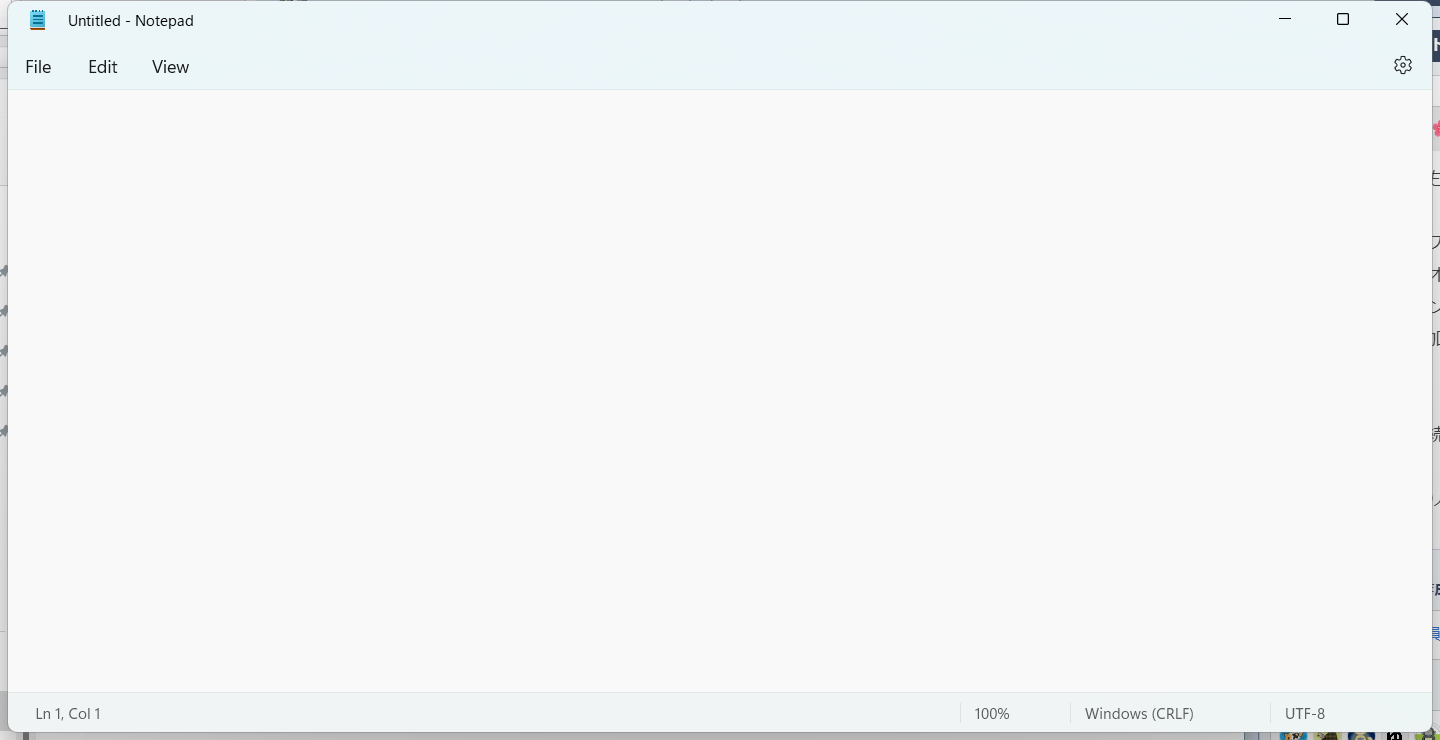
Task: 空のプロジェクト
Workflow: 演習

Step 1: アプリケーションを使用: Untitled - Notepad in window 'Untitled - Notepad' (notepad.exe)
